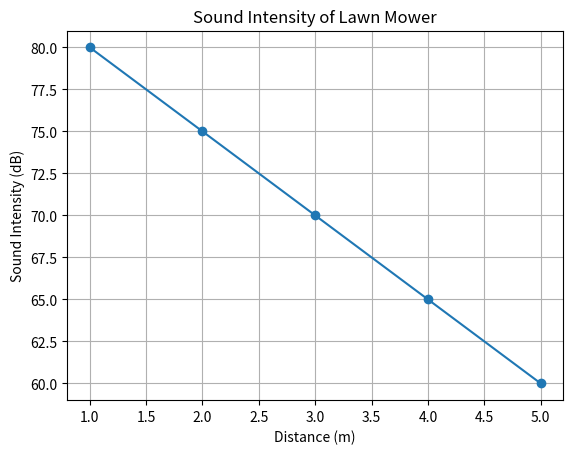

The script that saved this image:
import matplotlib.pyplot as plt 
#import matplotib.pyplot module assigns it the name 'plt' it is a popular library in python

# Data collection
#distance list represents the distances from the lawn mower in meters, 
#and the sound_intensity list represents the sound intensity levels in decibels (dB) corresponding to each distance.
distance = [1, 2, 3, 4, 5]  # Distance from the lawn mower in meters
sound_intensity = [80, 75, 70, 65, 60]  # Sound intensity levels in decibels (dB) at each distance

# Data analysis
#These lines plot the data collected. plt.plot() creates a line plot with the distance on the x-axis and sound_intensity on the y-axis. 
#The marker='o' argument adds circular markers to the data points. plt.xlabel(), plt.ylabel(), and plt.title() set the labels for the x-axis, y-axis, and the title of the plot, respectively.
#plt.grid(True) adds a grid to the plot. Finally, plt.show() displays the plot on the screen.
plt.plot(distance, sound_intensity, marker='o')
plt.xlabel('Distance (m)')
plt.ylabel('Sound Intensity (dB)')
plt.title('Sound Intensity of Lawn Mower')
plt.grid(True)
plt.show()

# Calculate sound reduction levels needed for the simulation
#calculates the sound reduction levels needed for the simulation. It subtracts each intensity value in sound_intensity from the maximum intensity value in the list using a list comprehension.
#The resulting reduction levels are stored in the reduction_levels list.
reduction_levels = [max(sound_intensity) - intensity for intensity in sound_intensity]

print("Sound Reduction Levels:")
for distance, reduction in zip(distance, reduction_levels):
    print(f"At {distance} meters: {reduction} dB")
